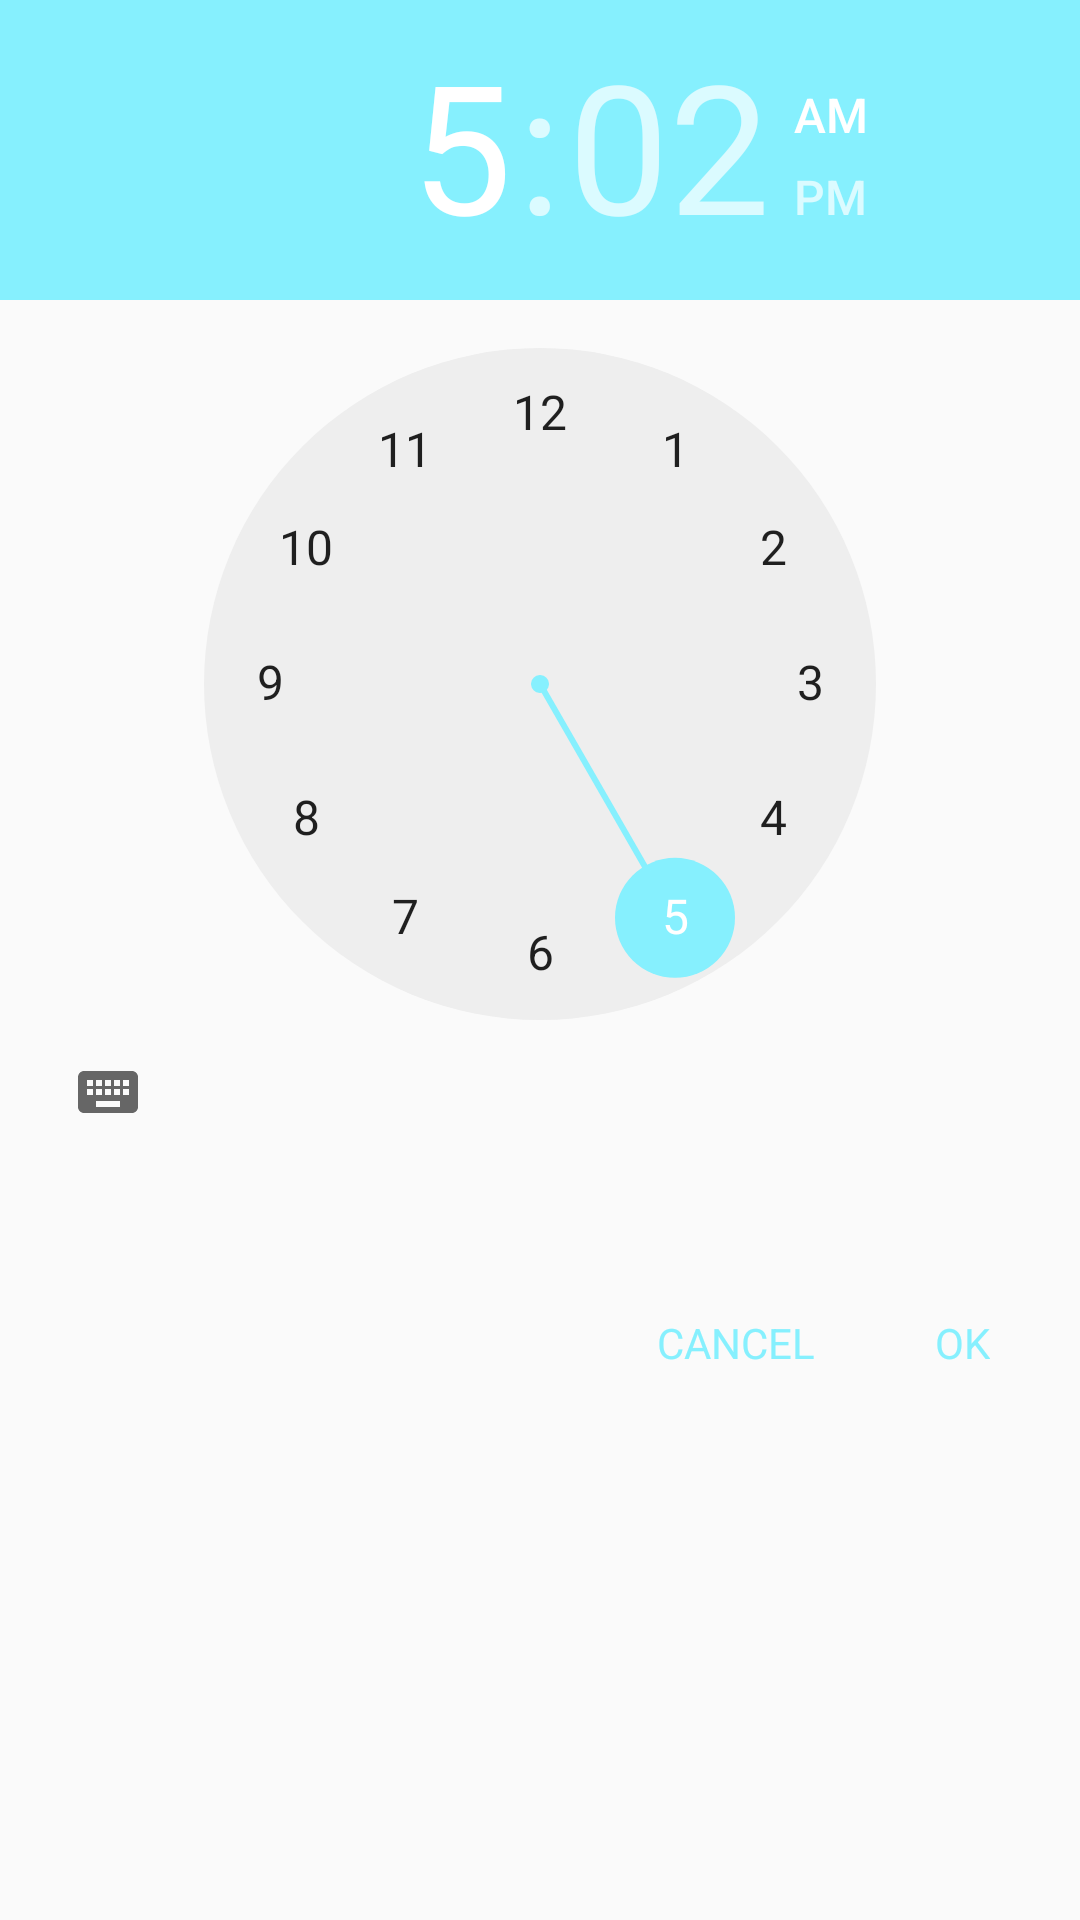

Produce the Android XML layout that renders to this screen, including the resource entries it uses.
<!-- AndroidManifest.xml: application theme AppTheme.Base -->
<!-- res/layout/dialog_time.xml -->
<?xml version="1.0" encoding="utf-8"?>
<LinearLayout xmlns:android="http://schemas.android.com/apk/res/android"
    xmlns:tools="http://schemas.android.com/tools"
    android:layout_width="match_parent"
    android:layout_height="match_parent"
    android:fitsSystemWindows="true"
    android:orientation="vertical"
    tools:context="com.phonecleaner.icecleaner.MainActivity">

    <TimePicker
        android:id="@+id/timePicker"
        android:layout_width="match_parent"
        android:layout_height="wrap_content" />

    <LinearLayout
        android:layout_width="match_parent"
        android:layout_height="wrap_content"
        android:layout_marginTop="20dp"
        android:gravity="center_vertical"
        android:orientation="horizontal"
        android:padding="10dp">

        <View
            android:layout_width="0dp"
            android:layout_height="0dp"
            android:layout_weight="1"
            android:background="@android:color/transparent" />

        <TextView
            android:id="@+id/tvCancelBattery"
            android:layout_width="wrap_content"
            android:layout_height="wrap_content"
            android:background="@drawable/selector_row"
            android:padding="20dp"
            android:text="@string/cancel"
            android:textAllCaps="true"
            android:textColor="@color/colorPrimaryDark" />

        <TextView
            android:id="@+id/tvSaveBattery"
            android:layout_width="wrap_content"
            android:layout_height="wrap_content"
            android:background="@drawable/selector_row"
            android:padding="20dp"
            android:text="@string/ok"
            android:textAllCaps="true"
            android:textColor="@color/colorPrimaryDark" />
    </LinearLayout>
</LinearLayout>
<!-- resources referenced by this layout -->
<resources>
  <color name="colorPrimaryDark">#86f0fe</color>
  <!-- drawable selector_row (drawable) -->
  <?xml version="1.0" encoding="utf-8"?>
  <selector xmlns:android="http://schemas.android.com/apk/res/android">
  
      <item android:state_selected="true">
          <shape android:shape="rectangle">
              <solid android:color="@color/opacity_button" />
          </shape>
      </item>
      <item android:state_pressed="true">
          <shape android:shape="rectangle">
              <solid android:color="@color/opacity_button" />
          </shape>
      </item>
      <item>
          <shape android:shape="rectangle">
              <solid android:color="@android:color/transparent" />
          </shape>
      </item>
  
  </selector>
  <string name="cancel">Cancel</string>
  <string name="ok">OK</string>
  <style name="AppTheme.Base" parent="Theme.AppCompat.Light.DarkActionBar">
  
          <item name="colorPrimary">@color/colorPrimary</item>
          <item name="colorPrimaryDark">@color/colorPrimaryDark</item>
          <item name="colorAccent">@color/colorAccent</item>
      </style>
  <color name="opacity_button">#0D000000</color>
  <color name="colorPrimary">#86f0fe</color>
  <color name="colorAccent">#86f0fe</color>
</resources>
